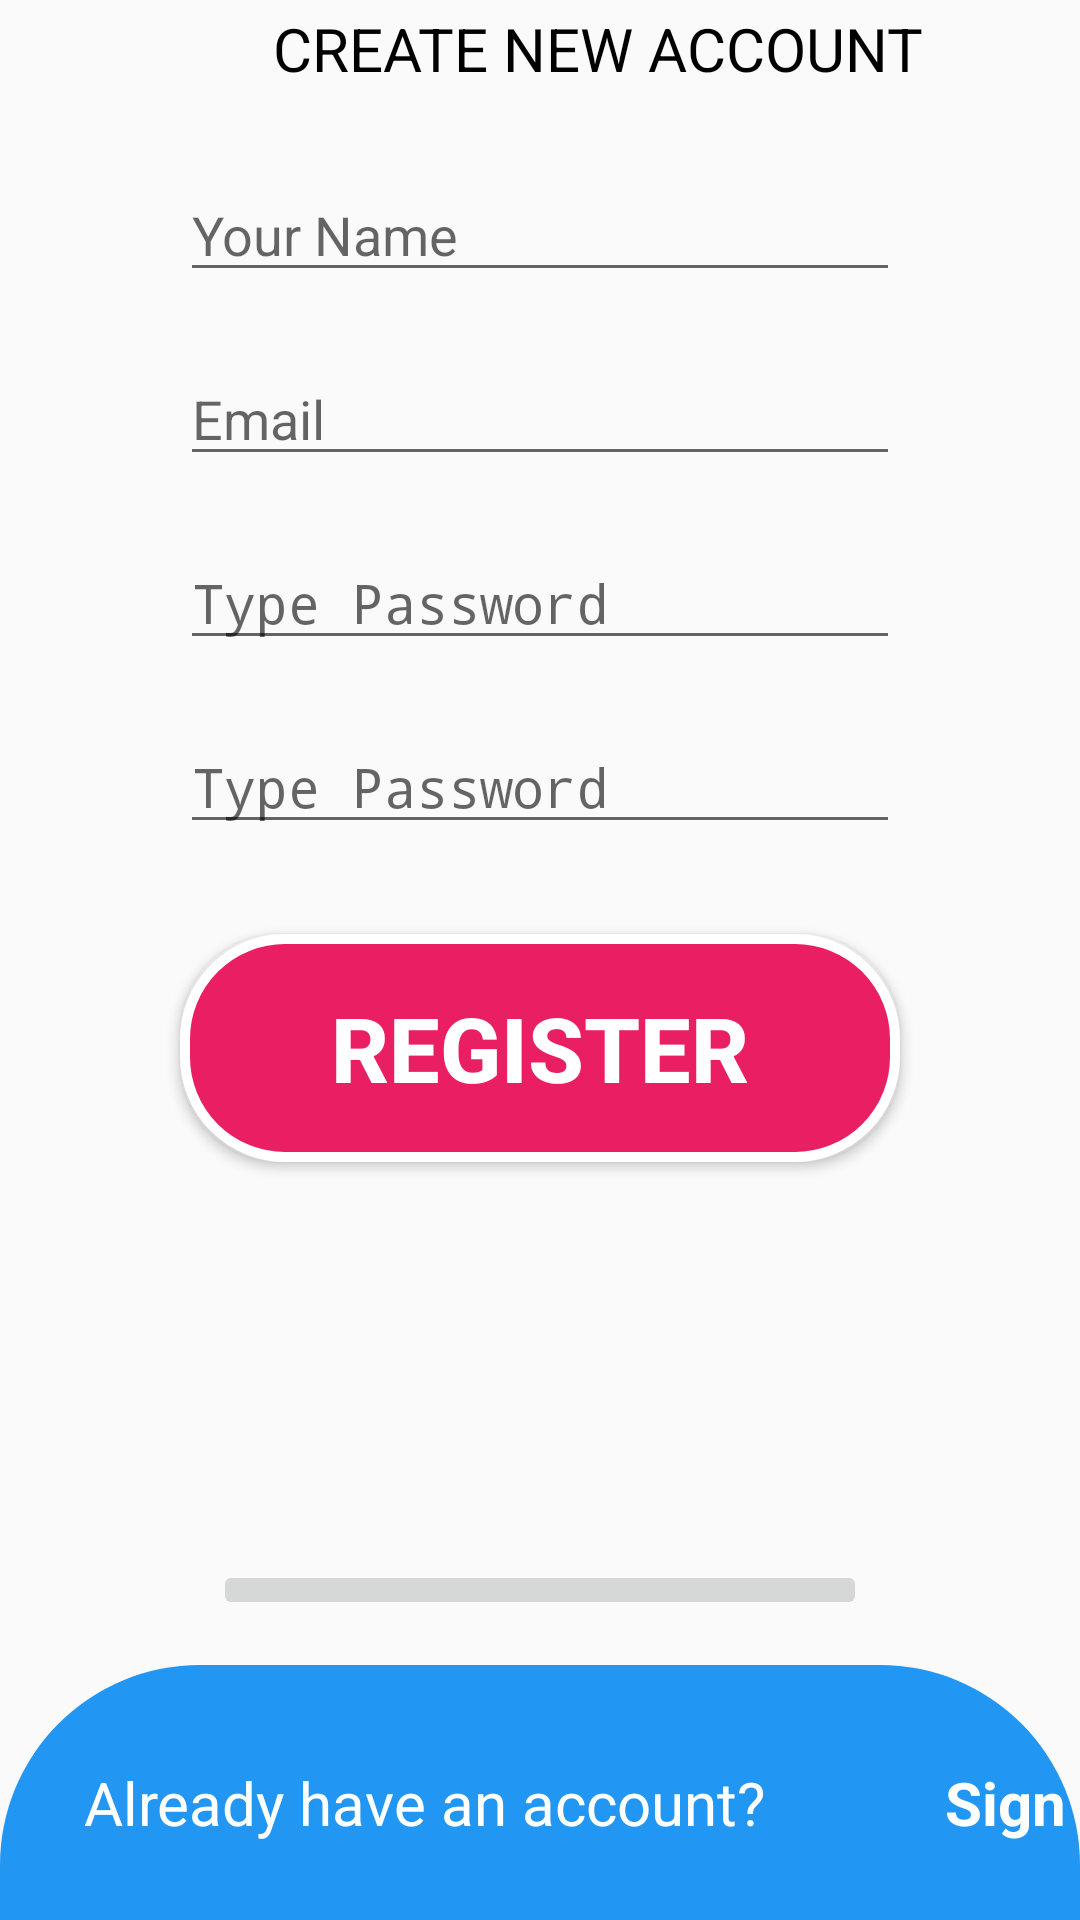

Android layout source for this screen:
<!-- AndroidManifest.xml: application theme Theme.App_Happy -->
<!-- res/layout/register.xml -->
<?xml version="1.0" encoding="utf-8"?>
<androidx.constraintlayout.widget.ConstraintLayout
    xmlns:android="http://schemas.android.com/apk/res/android"
    xmlns:app="http://schemas.android.com/apk/res-auto"
    xmlns:tools="http://schemas.android.com/tools"
    android:layout_width="match_parent"
    android:layout_height="match_parent">

    <ImageButton
        android:id="@+id/imageButton2"
        android:layout_width="218dp"
        android:layout_height="wrap_content"
        android:layout_marginBottom="100dp"
        app:layout_constraintBottom_toBottomOf="parent"
        app:layout_constraintEnd_toEndOf="parent"
        app:layout_constraintStart_toStartOf="parent"
        app:srcCompat="@drawable/group_6" />

    <View
        android:id="@+id/view3"
        android:layout_width="0dp"
        android:layout_height="0dp"
        android:layout_marginTop="15dp"
        android:background="@drawable/bg_tron"
        app:layout_constraintBottom_toBottomOf="parent"
        app:layout_constraintEnd_toEndOf="parent"
        app:layout_constraintHorizontal_bias="0.0"
        app:layout_constraintStart_toStartOf="parent"
        app:layout_constraintTop_toBottomOf="@+id/imageButton2"
        app:layout_constraintVertical_bias="1.0" />

    <TextView
        android:id="@+id/textView9"
        android:layout_width="wrap_content"
        android:layout_height="wrap_content"
        android:layout_marginStart="28dp"
        android:layout_marginLeft="28dp"
        android:text="Already have an account?"
        android:textColor="#FFFFFF"
        android:textSize="20dp"
        app:layout_constraintBottom_toBottomOf="parent"
        app:layout_constraintStart_toStartOf="parent"
        app:layout_constraintTop_toTopOf="@+id/view3"
        app:layout_constraintVertical_bias="0.559" />

    <TextView
        android:id="@+id/sign_in_register"
        android:layout_width="wrap_content"
        android:layout_height="wrap_content"
        android:layout_marginStart="60dp"
        android:layout_marginLeft="60dp"
        android:text="Sign in"
        android:textColor="#FFFFFF"
        android:textSize="20dp"
        android:textStyle="bold"
        app:layout_constraintBottom_toBottomOf="@+id/textView9"
        app:layout_constraintStart_toEndOf="@+id/textView9"
        app:layout_constraintTop_toTopOf="@+id/textView9"
        app:layout_constraintVertical_bias="0.0" />

    <Button
        android:id="@+id/btnRegister"
        android:layout_width="0dp"
        android:layout_height="76dp"
        android:layout_marginTop="30dp"
        android:background="@drawable/bg_hong"
        android:text="REGISTER"
        android:textColor="#FFFFFF"
        android:textColorHighlight="#FFFFFF"
        android:textSize="30dp"
        android:textStyle="bold"
        app:layout_constraintEnd_toEndOf="@+id/re_pass"
        app:layout_constraintHorizontal_bias="0.0"
        app:layout_constraintStart_toStartOf="@+id/re_pass"
        app:layout_constraintTop_toBottomOf="@+id/re_pass" />

    <EditText
        android:id="@+id/email"
        android:layout_width="0dp"
        android:layout_height="wrap_content"

        android:layout_marginTop="20dp"
        android:ems="10"
        android:hint="Email"
        android:inputType="textPersonName"
        app:layout_constraintEnd_toEndOf="@+id/name"
        app:layout_constraintHorizontal_bias="0.0"
        app:layout_constraintStart_toStartOf="@+id/name"
        app:layout_constraintTop_toBottomOf="@+id/name" />

    <EditText
        android:id="@+id/name"
        android:layout_width="0dp"
        android:layout_height="wrap_content"

        android:layout_marginStart="60dp"
        android:layout_marginLeft="60dp"
        android:layout_marginTop="40dp"
        android:layout_marginEnd="60dp"
        android:layout_marginRight="60dp"
        android:ems="10"
        android:hint="Your Name"
        android:inputType="textPersonName"
        app:layout_constraintEnd_toEndOf="parent"
        app:layout_constraintHorizontal_bias="0.0"
        app:layout_constraintStart_toStartOf="parent"
        app:layout_constraintTop_toBottomOf="@+id/imageView7" />

    <EditText
        android:id="@+id/pass"
        android:layout_width="0dp"
        android:layout_height="wrap_content"
        android:layout_marginTop="20dp"
        android:ems="10"
        android:hint="Type Password"
        android:inputType="textPassword"
        app:layout_constraintEnd_toEndOf="@+id/email"
        app:layout_constraintHorizontal_bias="1.0"
        app:layout_constraintStart_toStartOf="@+id/email"
        app:layout_constraintTop_toBottomOf="@+id/email" />

    <EditText
        android:id="@+id/re_pass"
        android:layout_width="0dp"
        android:layout_height="wrap_content"
        android:layout_marginTop="20dp"
        android:ems="10"
        android:hint="Type Password"
        android:inputType="textPassword"
        app:layout_constraintEnd_toEndOf="@+id/pass"
        app:layout_constraintStart_toStartOf="@+id/pass"
        app:layout_constraintTop_toBottomOf="@+id/pass" />

    <TextView
        android:id="@+id/textView4"
        android:layout_width="wrap_content"
        android:layout_height="wrap_content"
        android:layout_marginEnd="36dp"
        android:layout_marginRight="36dp"
        android:text="CREATE NEW ACCOUNT"
        android:textColor="#000000"
        android:textSize="20dp"
        app:layout_constraintBottom_toBottomOf="@+id/imageView7"
        app:layout_constraintEnd_toStartOf="@+id/imageView7"
        app:layout_constraintTop_toTopOf="@+id/imageView7"
        app:layout_constraintVertical_bias="0.578" />

    <ImageView
        android:id="@+id/imageView7"
        android:layout_width="wrap_content"
        android:layout_height="wrap_content"
        android:layout_marginTop="16dp"
        android:layout_marginEnd="16dp"
        android:layout_marginRight="16dp"
        app:layout_constraintEnd_toEndOf="parent"
        app:layout_constraintTop_toTopOf="parent"
        app:srcCompat="@drawable/group_3" />
</androidx.constraintlayout.widget.ConstraintLayout>
<!-- resources referenced by this layout -->
<resources>
  <!-- drawable bg_hong (drawable) -->
  <?xml version="1.0" encoding="utf-8"?>
  <shape xmlns:android="http://schemas.android.com/apk/res/android"
      android:shape="rectangle">
  <solid android:color="#E91E63"></solid>
      <corners android:radius="100px"></corners>
      <stroke android:color="#FFFFFF" android:width="10px"></stroke>
  </shape>
  <!-- drawable bg_tron (drawable) -->
  <?xml version="1.0" encoding="utf-8"?>
  <shape xmlns:android="http://schemas.android.com/apk/res/android"
      android:shape="rectangle">
  <solid android:color="#2196F3"></solid>
      <corners android:topLeftRadius="200px"
          android:topRightRadius="200px"
          ></corners>
  </shape>
  <style name="Theme.App_Happy" parent="Theme.AppCompat.Light.NoActionBar">
          
          <item name="colorPrimary">@color/purple_500</item>
          <item name="colorPrimaryVariant">@color/purple_700</item>
          <item name="colorOnPrimary">@color/white</item>
          
          <item name="colorSecondary">@color/teal_200</item>
          <item name="colorSecondaryVariant">@color/teal_700</item>
          <item name="colorOnSecondary">@color/black</item>
          
          <item name="android:statusBarColor" tools:targetApi="l">?attr/colorPrimaryVariant</item>
          
      </style>
  <!-- not gathered from this repository: default colours our renderer supplied (Android Studio template values) -->
  <color name="purple_500">#FF6200EE</color>
  <color name="purple_700">#FF3700B3</color>
  <color name="teal_200">#FF03DAC5</color>
  <color name="teal_700">#FF018786</color>
  <color name="black">#FF000000</color>
  <color name="white">#FFFFFFFF</color>
</resources>
